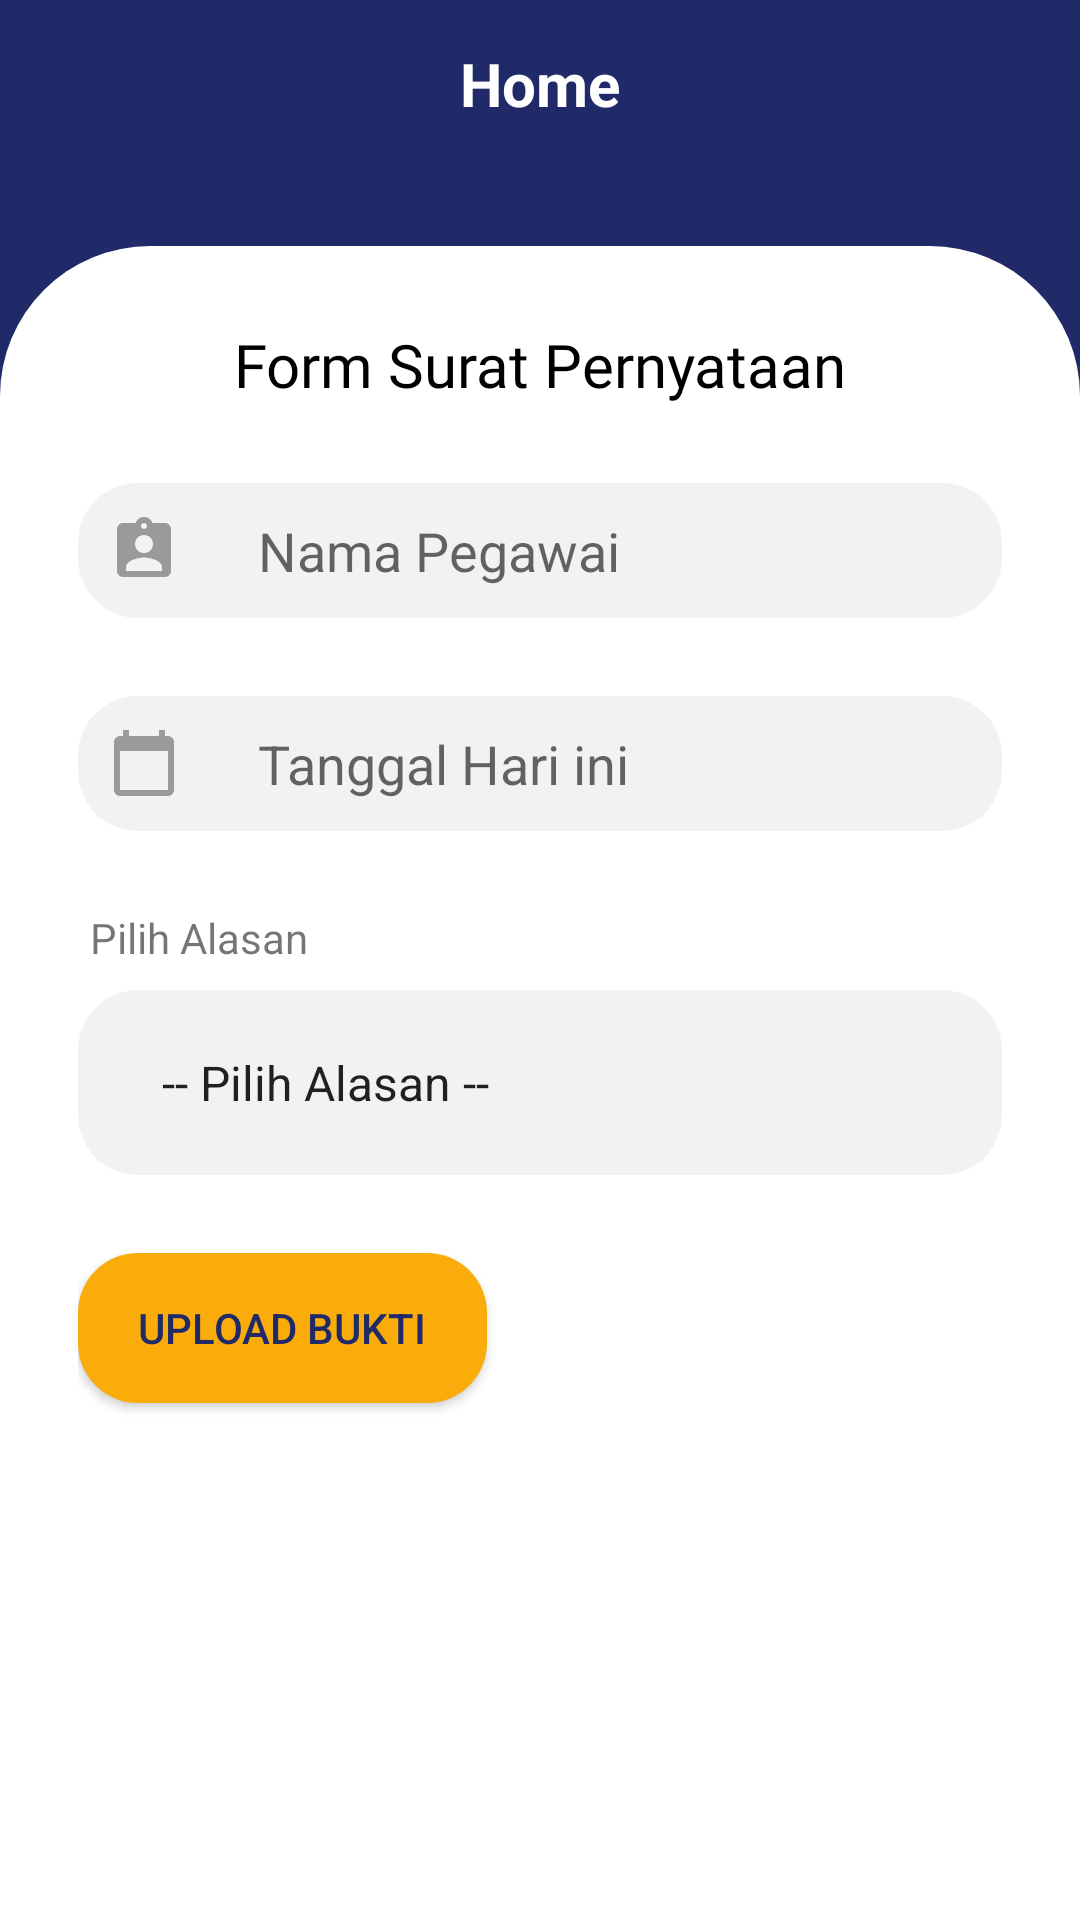

Produce the Android XML layout that renders to this screen, including the resource entries it uses.
<!-- AndroidManifest.xml: application theme AppTheme -->
<!-- res/layout/activity_tambah_surat_tidak_hadir.xml -->
<?xml version="1.0" encoding="utf-8"?>
<androidx.constraintlayout.widget.ConstraintLayout xmlns:android="http://schemas.android.com/apk/res/android"
    xmlns:app="http://schemas.android.com/apk/res-auto"
    xmlns:tools="http://schemas.android.com/tools"
    android:layout_width="match_parent"
    android:layout_height="match_parent"
    tools:context=".ui.surat.tidak_hadir.SuratTidakHadirActivity">


    <androidx.core.widget.NestedScrollView
        android:layout_width="match_parent"
        android:layout_height="match_parent"
        app:layout_constraintBottom_toBottomOf="parent"
        app:layout_constraintEnd_toEndOf="parent"
        app:layout_constraintStart_toStartOf="parent"
        app:layout_constraintTop_toTopOf="parent"
        android:fillViewport="true"
        >



        <androidx.constraintlayout.widget.ConstraintLayout
            android:layout_width="match_parent"
            android:layout_height="match_parent"
            android:background="@color/colorPrimary">


            <com.google.android.material.appbar.AppBarLayout
                android:id="@+id/appBarLayout2"
                android:layout_width="match_parent"
                android:layout_height="?actionBarSize"
                app:elevation="0dp"
                app:layout_constraintEnd_toEndOf="parent"
                app:layout_constraintStart_toStartOf="parent"
                app:layout_constraintTop_toTopOf="parent">

                <include layout="@layout/toolbar" />
            </com.google.android.material.appbar.AppBarLayout>

            <LinearLayout
                android:layout_width="match_parent"
                android:layout_height="0dp"
                android:layout_marginTop="@dimen/margin_activity"
                android:background="@drawable/container"
                android:orientation="vertical"
                app:layout_constraintBottom_toBottomOf="parent"
                app:layout_constraintEnd_toEndOf="parent"
                app:layout_constraintStart_toStartOf="parent"
                app:layout_constraintTop_toBottomOf="@+id/appBarLayout2">

                <TextView
                    android:layout_width="match_parent"
                    android:layout_height="wrap_content"
                    android:layout_marginStart="@dimen/margin_activity"
                    android:layout_marginTop="@dimen/margin_activity"
                    android:layout_marginEnd="@dimen/margin_activity"
                    android:fontFamily="@font/capriola"
                    android:gravity="center_horizontal"
                    android:text="Form Surat Pernyataan"
                    android:textColor="@color/black"
                    android:textSize="20sp"
                    tools:ignore="HardcodedText" />

                <EditText
                    android:textColor="@color/black"
                    android:id="@+id/edt_namapegawai"
                    android:layout_width="match_parent"
                    android:layout_height="45dp"
                    android:layout_marginStart="@dimen/margin_activity"
                    android:layout_marginTop="@dimen/margin_activity"
                    android:layout_marginEnd="@dimen/margin_activity"
                    android:background="@drawable/bg_input_alasan"
                    android:drawableLeft="@drawable/ic_idpegawai"
                    android:drawablePadding="26dp"
                    android:enabled="false"
                    android:hint="Nama Pegawai"
                    android:importantForAutofill="no"
                    android:inputType="number"
                    android:paddingLeft="10dp"
                    app:elevation="8dp"
                    tools:ignore="HardcodedText,RtlHardcoded,RtlSymmetry" />

                <EditText
                    android:textColor="@color/black"
                    android:id="@+id/edt_tanggal"
                    android:layout_width="match_parent"
                    android:layout_height="45dp"
                    android:layout_marginStart="@dimen/margin_activity"
                    android:layout_marginTop="@dimen/margin_activity"
                    android:layout_marginEnd="@dimen/margin_activity"
                    android:background="@drawable/bg_input_alasan"
                    android:drawableLeft="@drawable/ic_calendar_today_24"
                    android:drawablePadding="26dp"
                    android:enabled="false"
                    android:hint="Tanggal Hari ini"
                    android:importantForAutofill="no"
                    android:inputType="number"
                    android:paddingLeft="10dp"
                    app:elevation="8dp"
                    tools:ignore="HardcodedText,RtlHardcoded,RtlSymmetry" />

                <TextView
                    android:layout_width="wrap_content"
                    android:layout_height="wrap_content"
                    android:layout_marginStart="30dp"
                    android:layout_marginEnd="30dp"
                    android:layout_marginTop="@dimen/margin_activity"
                    android:text="Pilih Alasan"
                    />
                <Spinner
                    android:background="@drawable/bg_input_alasan"
                    android:padding="20dp"
                    android:id="@+id/sp_alasan"
                    android:entries="@array/alasan"
                    android:layout_width="match_parent"
                    android:layout_height="wrap_content"
                    android:layout_marginStart="@dimen/margin_activity"
                    android:layout_marginEnd="@dimen/margin_activity"
                    android:layout_marginTop="8dp"
                    />

                <EditText
                    android:visibility="gone"
                    android:id="@+id/edt_alasan"
                    android:layout_width="match_parent"
                    android:layout_height="100dp"
                    android:layout_marginStart="@dimen/margin_activity"
                    android:layout_marginTop="@dimen/margin_activity"
                    android:layout_marginEnd="@dimen/margin_activity"
                    android:background="@drawable/bg_input_alasan"
                    android:gravity="top"
                    android:hint="Keterangan Izin ..."
                    android:inputType="textMultiLine|textImeMultiLine"
                    android:paddingLeft="@dimen/margin_low"
                    android:paddingTop="@dimen/margin_low"
                    android:paddingRight="@dimen/margin_low"
                    tools:ignore="HardcodedText" />

                <androidx.constraintlayout.widget.ConstraintLayout
                    android:layout_width="match_parent"
                    android:layout_height="wrap_content"
                    android:layout_marginStart="@dimen/margin_activity"
                    android:layout_marginTop="@dimen/margin_activity"
                    android:layout_marginEnd="@dimen/margin_activity">

                    <Button

                        android:id="@+id/buttonImage"
                        android:layout_width="wrap_content"
                        android:layout_height="50dp"
                        android:background="@drawable/bg_btnlogin"
                        android:paddingLeft="20dp"
                        android:paddingRight="20dp"
                        android:text="Upload Bukti"
                        android:textColor="@color/colorPrimary"
                        app:layout_constraintStart_toStartOf="parent"
                        app:layout_constraintTop_toTopOf="parent"
                        tools:ignore="HardcodedText" />

                    <ImageView
                        android:id="@+id/imageBukti"
                        android:layout_width="0dp"
                        android:layout_height="70dp"
                        android:layout_marginStart="@dimen/margin_activity"
                        android:src="@color/white"
                        app:layout_constraintBottom_toBottomOf="parent"
                        app:layout_constraintEnd_toEndOf="parent"
                        app:layout_constraintStart_toEndOf="@+id/buttonImage"
                        app:layout_constraintTop_toTopOf="parent"
                        tools:ignore="RtlCompat" />
                </androidx.constraintlayout.widget.ConstraintLayout>

                <Button
                    android:id="@+id/btn_submit"
                    android:layout_width="match_parent"
                    android:layout_height="50dp"
                    android:layout_marginStart="@dimen/margin_activity"
                    android:layout_marginTop="@dimen/margin_activity"
                    android:layout_marginEnd="@dimen/margin_activity"
                    android:background="@drawable/bg_btnsubmit"
                    android:text="Kirim Data"
                    android:textColor="@color/white"
                    android:textSize="16sp"
                    tools:ignore="HardcodedText" />


            </LinearLayout>
        </androidx.constraintlayout.widget.ConstraintLayout>
    </androidx.core.widget.NestedScrollView>

</androidx.constraintlayout.widget.ConstraintLayout>
<!-- res/layout/toolbar.xml (included above) -->
<?xml version="1.0" encoding="utf-8"?>
<androidx.appcompat.widget.Toolbar
    xmlns:android="http://schemas.android.com/apk/res/android"
    xmlns:tools="http://schemas.android.com/tools"
    android:layout_width="match_parent"
    android:layout_height="?actionBarSize"
    android:background="@color/colorPrimary"
    android:id="@+id/toolbar"
    >



    <TextView
        android:layout_width="wrap_content"
        android:layout_height="wrap_content"
        android:text="@string/home"
        android:textColor="@color/white"
        android:layout_gravity="center"
        android:textSize="20sp"
        android:textStyle="bold"
        android:id="@+id/title"
        />



    <ImageView
        android:id="@+id/logout"
        android:layout_width="wrap_content"
        android:layout_height="wrap_content"
        android:layout_gravity="right"
        android:layout_marginEnd="8dp"
        android:src="@drawable/ic_log_out"
        android:visibility="gone"
        tools:ignore="RtlCompat,RtlHardcoded" />
    <ImageView
        android:visibility="gone"
        android:id="@+id/iv_logout"
        android:layout_width="wrap_content"
        android:layout_height="wrap_content"
        android:layout_gravity="right"
        android:layout_marginEnd="18dp"
        android:src="@drawable/ic_baseline_settings_24"
        tools:ignore="RtlCompat,RtlHardcoded" />



</androidx.appcompat.widget.Toolbar>
<!-- resources referenced by this layout -->
<resources>
  <string-array name="alasan">
          <item>-- Pilih Alasan --</item>
          <item>Sakit</item>
          <item>Izin Lainnya</item>
      </string-array>
  <color name="black">#000</color>
  <color name="colorPrimary">#202A68</color>
  <color name="white">#fff</color>
  <dimen name="margin_activity">26dp</dimen>
  <dimen name="margin_low">16dp</dimen>
  <!-- drawable bg_btnlogin (drawable) -->
  <?xml version="1.0" encoding="utf-8"?>
  <shape xmlns:android="http://schemas.android.com/apk/res/android">
      <solid android:color="@color/colorAccent"/>
      <corners android:radius="20dp"/>
  </shape>
  <!-- drawable bg_input_alasan (drawable) -->
  <?xml version="1.0" encoding="utf-8"?>
  <shape xmlns:android="http://schemas.android.com/apk/res/android">
      <solid android:color="@color/colorGray2"/>
      <corners android:radius="20dp"/>
  </shape>
  <!-- drawable container (drawable) -->
  <?xml version="1.0" encoding="utf-8"?>
  <shape xmlns:android="http://schemas.android.com/apk/res/android">
      <solid android:color="@color/white"/>
      <corners android:topLeftRadius="50dp"
                  android:topRightRadius="50dp"/>
  
  </shape>
  <!-- drawable ic_calendar_today_24 (drawable) -->
  <vector android:height="24dp" android:tint="#9A9A9A"
      android:viewportHeight="24" android:viewportWidth="24"
      android:width="24dp" xmlns:android="http://schemas.android.com/apk/res/android">
      <path android:fillColor="#FFF" android:pathData="M20,3h-1L19,1h-2v2L7,3L7,1L5,1v2L4,3c-1.1,0 -2,0.9 -2,2v16c0,1.1 0.9,2 2,2h16c1.1,0 2,-0.9 2,-2L22,5c0,-1.1 -0.9,-2 -2,-2zM20,21L4,21L4,8h16v13z"/>
  </vector>
  <!-- drawable ic_idpegawai (drawable) -->
  <vector android:height="24dp" android:tint="#9a9a9a"
      android:viewportHeight="24" android:viewportWidth="24"
      android:width="24dp" xmlns:android="http://schemas.android.com/apk/res/android">
      <path android:fillColor="#FFF" android:pathData="M19,3h-4.18C14.4,1.84 13.3,1 12,1c-1.3,0 -2.4,0.84 -2.82,2L5,3c-1.1,0 -2,0.9 -2,2v14c0,1.1 0.9,2 2,2h14c1.1,0 2,-0.9 2,-2L21,5c0,-1.1 -0.9,-2 -2,-2zM12,3c0.55,0 1,0.45 1,1s-0.45,1 -1,1 -1,-0.45 -1,-1 0.45,-1 1,-1zM12,7c1.66,0 3,1.34 3,3s-1.34,3 -3,3 -3,-1.34 -3,-3 1.34,-3 3,-3zM18,19L6,19v-1.4c0,-2 4,-3.1 6,-3.1s6,1.1 6,3.1L18,19z"/>
  </vector>
  <!-- drawable ic_log_out (drawable) -->
  <vector xmlns:android="http://schemas.android.com/apk/res/android"
      android:width="24dp"
      android:height="24dp"
      android:viewportWidth="24"
      android:viewportHeight="24">
    <path
        android:fillColor="#FFF"
        android:pathData="m15,13c-0.553,0 -1,0.448 -1,1v4c0,0.551 -0.448,1 -1,1h-3v-15c0,-0.854 -0.544,-1.617 -1.362,-1.901l-0.296,-0.099h4.658c0.552,0 1,0.449 1,1v3c0,0.552 0.447,1 1,1s1,-0.448 1,-1v-3c0,-1.654 -1.346,-3 -3,-3h-10.75c-0.038,0 -0.07,0.017 -0.107,0.022 -0.048,-0.004 -0.094,-0.022 -0.143,-0.022 -1.103,0 -2,0.897 -2,2v18c0,0.854 0.544,1.617 1.362,1.901l6.018,2.006c0.204,0.063 0.407,0.093 0.62,0.093 1.103,0 2,-0.897 2,-2v-1h3c1.654,0 3,-1.346 3,-3v-4c0,-0.552 -0.447,-1 -1,-1z"/>
    <path
        android:fillColor="#FFF"
        android:pathData="m23.707,9.293 l-4,-4c-0.286,-0.286 -0.716,-0.372 -1.09,-0.217 -0.373,0.155 -0.617,0.52 -0.617,0.924v3h-4c-0.552,0 -1,0.448 -1,1s0.448,1 1,1h4v3c0,0.404 0.244,0.769 0.617,0.924 0.374,0.155 0.804,0.069 1.09,-0.217l4,-4c0.391,-0.391 0.391,-1.023 0,-1.414z"/>
  </vector>
  <string name="home">Home</string>
  <style name="AppTheme" parent="Theme.AppCompat.Light.NoActionBar">
          
          <item name="colorPrimary">@color/colorPrimary</item>
          <item name="colorPrimaryDark">@color/colorPrimaryDark</item>
          <item name="colorAccent">@color/colorAccent</item>
      </style>
  <color name="colorAccent">#FAAD0A</color>
  <color name="colorGray2">#F3F2F2</color>
  <color name="colorPrimaryDark">#202A68</color>
</resources>
